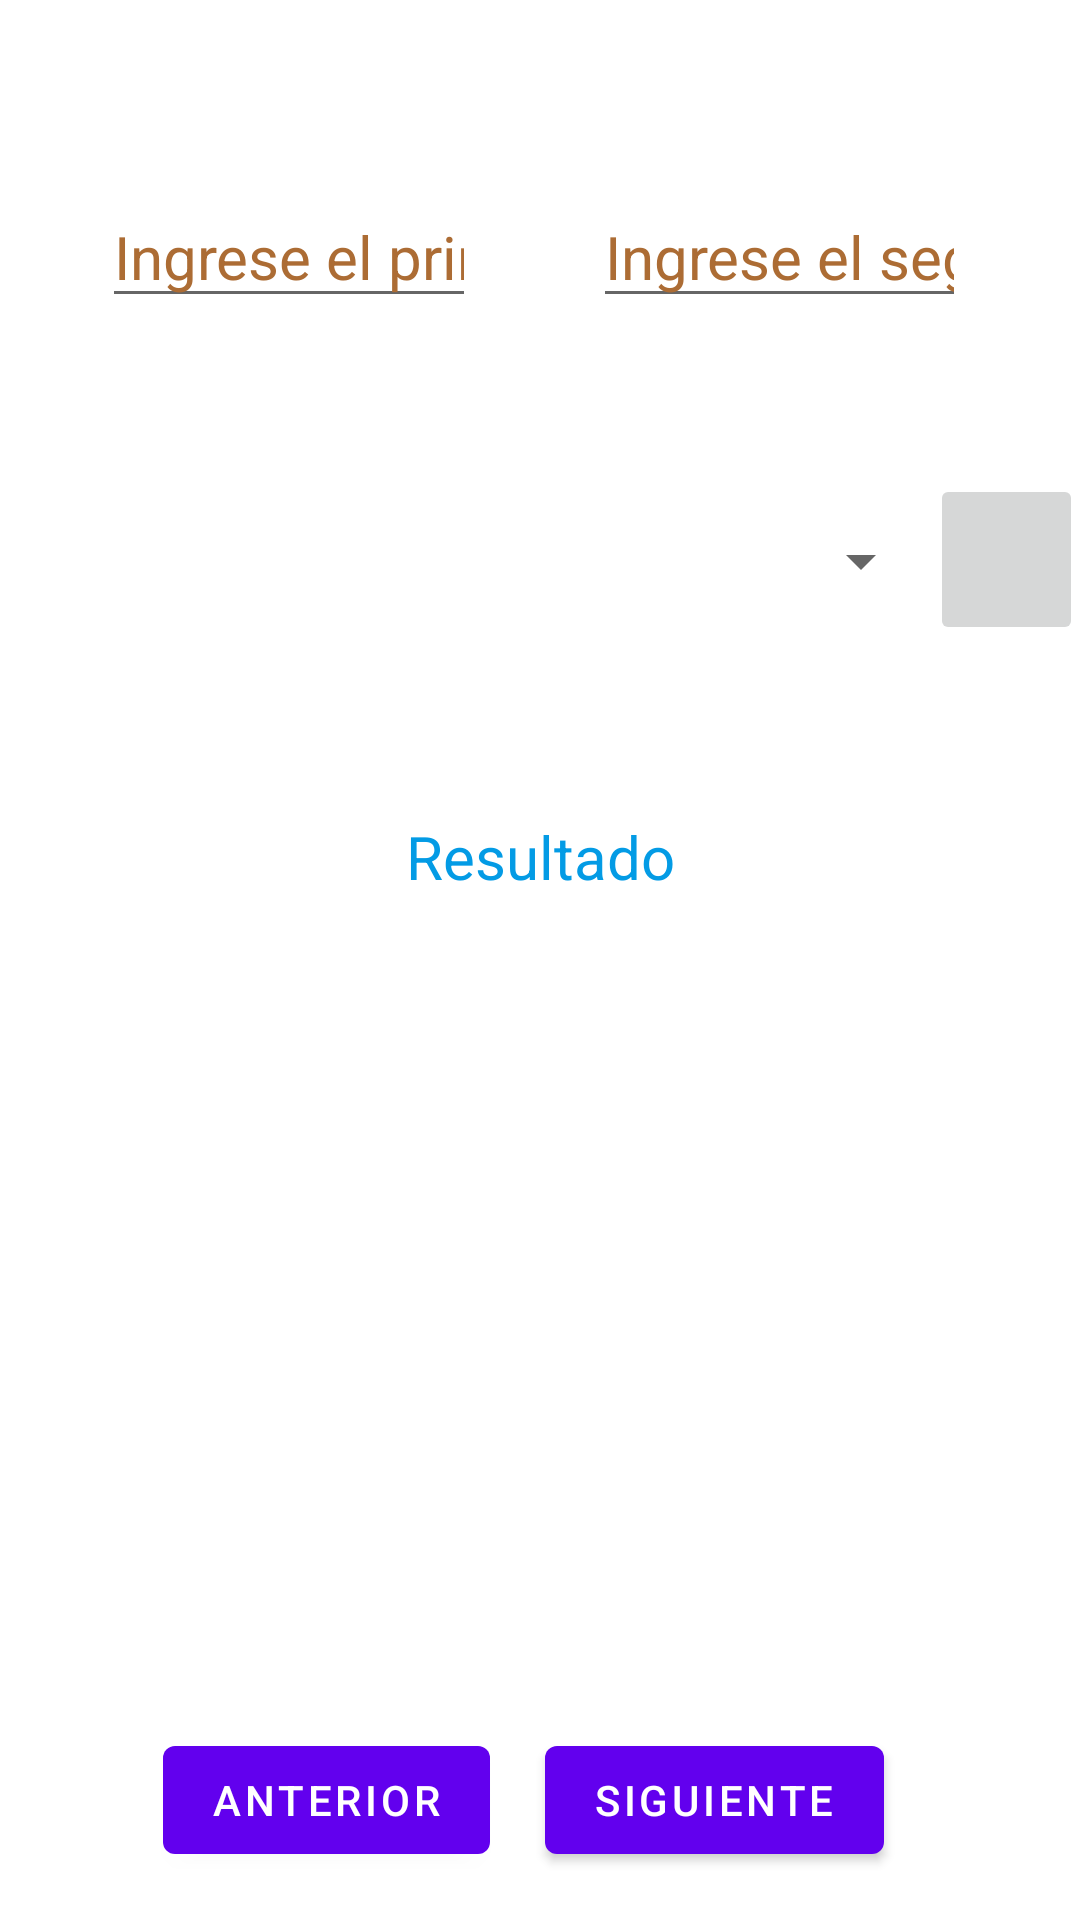

Reconstruct the res/layout file that produces this screen, plus the resources it refers to.
<!-- AndroidManifest.xml: application theme Theme.CalculadoraApp -->
<!-- res/layout/fragment_second.xml -->
<?xml version="1.0" encoding="utf-8"?>
<androidx.constraintlayout.widget.ConstraintLayout xmlns:android="http://schemas.android.com/apk/res/android"
    xmlns:app="http://schemas.android.com/apk/res-auto"
    xmlns:tools="http://schemas.android.com/tools"
    android:layout_width="match_parent"
    android:layout_height="match_parent"
    tools:context=".SecondFragment">

    <TextView
        android:id="@+id/txt_res2"
        android:layout_width="348dp"
        android:layout_height="156dp"

        android:layout_marginBottom="212dp"
        android:text="@string/result"
        android:textAlignment="center"
        android:textColor="#039BE5"
        android:textSize="20sp"
        app:layout_constraintBottom_toBottomOf="parent"
        app:layout_constraintEnd_toEndOf="parent"
        app:layout_constraintStart_toStartOf="parent" />

    <EditText
        android:id="@+id/txt_num3"
        android:layout_width="0dp"
        android:layout_height="wrap_content"
        android:layout_marginStart="34dp"
        android:layout_marginTop="62dp"
        android:layout_marginEnd="39dp"
        android:autofillHints=""
        android:ems="10"
        android:hint="@string/firstValue"
        android:inputType="number"
        android:textColorHint="#ac6c34"
        android:textSize="20sp"
        app:layout_constraintEnd_toStartOf="@+id/txt_num4"
        app:layout_constraintStart_toStartOf="parent"
        app:layout_constraintTop_toTopOf="parent" />

    <EditText
        android:id="@+id/txt_num4"
        android:layout_width="0dp"
        android:layout_height="0dp"
        android:layout_marginEnd="38dp"
        android:autofillHints=""
        android:ems="10"
        android:hint="@string/second_value"
        android:inputType="number"
        android:textColorHint="#ac6c34"
        android:textSize="20sp"
        app:layout_constraintBottom_toBottomOf="@+id/txt_num3"
        app:layout_constraintEnd_toEndOf="parent"
        app:layout_constraintStart_toEndOf="@+id/txt_num3"
        app:layout_constraintTop_toTopOf="@+id/txt_num3" />

    <Button
        android:id="@+id/button_second"
        android:layout_width="wrap_content"
        android:layout_height="wrap_content"
        android:layout_marginBottom="16dp"
        android:text="@string/previous"
        app:layout_constraintBottom_toBottomOf="parent"
        app:layout_constraintEnd_toEndOf="parent"
        app:layout_constraintHorizontal_bias="0.217"
        app:layout_constraintStart_toStartOf="parent" />

    <Button
        android:id="@+id/btn_next"
        android:layout_width="wrap_content"
        android:layout_height="wrap_content"
        android:layout_marginBottom="16dp"
        android:text="@string/next"
        app:layout_constraintBottom_toBottomOf="parent"
        app:layout_constraintEnd_toEndOf="parent"
        app:layout_constraintHorizontal_bias="0.735"
        app:layout_constraintStart_toStartOf="parent" />

    <Spinner
        android:id="@+id/sp_operations"
        android:layout_width="279dp"
        android:layout_height="55dp"
        android:layout_marginStart="32dp"
        app:layout_constraintBottom_toBottomOf="parent"
        app:layout_constraintStart_toStartOf="parent"
        app:layout_constraintTop_toTopOf="parent"
        app:layout_constraintVertical_bias="0.273" />

    <ImageButton
        android:id="@+id/btn_calc2"
        android:layout_width="51dp"
        android:layout_height="57dp"
        android:contentDescription="@string/description_btn_info"
        android:scaleType="fitXY"
        android:src="@mipmap/calc"
        app:layout_constraintBottom_toBottomOf="parent"
        app:layout_constraintEnd_toEndOf="parent"
        app:layout_constraintStart_toEndOf="@+id/sp_operations"
        app:layout_constraintTop_toTopOf="parent"
        app:layout_constraintVertical_bias="0.271" />
</androidx.constraintlayout.widget.ConstraintLayout>
<!-- resources referenced by this layout -->
<resources>
  <string name="description_btn_info">Boton para calcular</string>
  <string name="firstValue">Ingrese el primer valor</string>
  <string name="next">Siguiente</string>
  <string name="previous">Anterior</string>
  <string name="result">Resultado</string>
  <string name="second_value">Ingrese el segundo valor</string>
  <style name="Theme.CalculadoraApp" parent="Theme.MaterialComponents.DayNight.DarkActionBar">
          
          <item name="colorPrimary">@color/purple_500</item>
          <item name="colorPrimaryVariant">@color/purple_700</item>
          <item name="colorOnPrimary">@color/white</item>
          
          <item name="colorSecondary">@color/teal_200</item>
          <item name="colorSecondaryVariant">@color/teal_700</item>
          <item name="colorOnSecondary">@color/black</item>
          
          <item name="android:statusBarColor" tools:targetApi="l">?attr/colorPrimaryVariant</item>
          
      </style>
  <!-- not gathered from this repository: default colours our renderer supplied (Android Studio template values) -->
  <color name="purple_500">#FF6200EE</color>
  <color name="purple_700">#FF3700B3</color>
  <color name="teal_200">#FF03DAC5</color>
  <color name="teal_700">#FF018786</color>
  <color name="black">#FF000000</color>
  <color name="white">#FFFFFFFF</color>
</resources>
